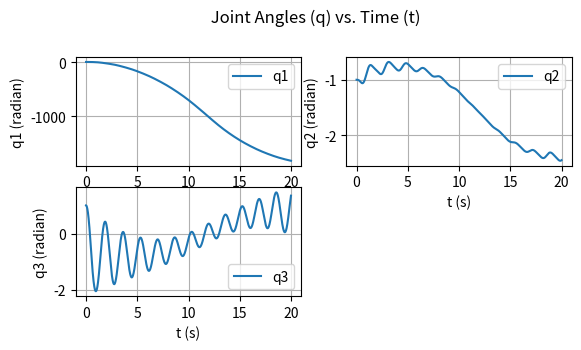

This figure's Python source:
import numpy as np
import matplotlib.pyplot as plt
from scipy.integrate import odeint

# Define robot parameters
m1, m2, m3 = 1.0, 1.0, 1.0  
lc2, lc3 = 0.5, 0.5  
l2, l3 = 1.0, 1.0 
g = 9.8 

# Define initial conditions
initial_q = np.array([2, -1, 1])  # Initial joint angles
initial_qdott = np.array([0.0, 0.0, 0.0])  # Initial joint velocities
initial_qdott_motor = np.array([0.0, 0.0, 0.0])  # Initial motor velocities
initial_q_I_motor = np.array([0.0, 0.0, 0.0])  # Initial motor currents

# Desired joint angles and velocities
q_desired = np.array([2, 1, 4])
qdott_desired = np.array([0, 0, 0])
tau_motor_desired = np.array([0.00001, 0.00011, 0.0002]) # Small constant motor torques


# Initialize state variables
q = initial_q.copy()
qdott = initial_qdott.copy()
qdott_motor = initial_qdott_motor.copy()
Imotor = initial_q_I_motor.copy()


tmax = 20.0
numsteps = 10000
dt = tmax / numsteps
time_values = np.linspace(0, tmax, numsteps)


# Motor dynamics
Jm = np.array([1, 1, 1])  #  Inertias of motor
Rm = np.array([.01, 0.5, 0.5])  #  resistances
Lm = np.array([0.01, 0.05, 0.15])  # inductances
Kb = np.array([0, 0, 0])  # back-emf constants
Bm = np.array([0, 0, 0.5])  #  damping coefficients
Kt = np.array([0.1, 0.1, 0.1])  # torque constants
\
def dynamics(state, t):
    q1, q2, q3, q1_dot, q2_dot, q3_dot, q1_dot_motor, q2_dot_motor, q3_dot_motor, I1, I2, I3 = state
    q = np.array([q1, q2, q3])
    qdott = np.array([q1_dot, q2_dot, q3_dot])
    qdott_motor = np.array([q1_dot_motor, q2_dot_motor, q3_dot_motor])
    q_ddot_motor = np.zeros(3)
    Imotor = np.array([I1, I2, I3])
    I_dot_motor = np.zeros(3)
    tau_motor = np.zeros(3)
    V_back = np.zeros(3)
    V_motor = np.zeros(3)
   
    C2 = np.cos(q2)
    S2 = np.sin(q2)
    C3 = np.cos(q3)
    S3 = np.sin(q3)
    C23 = np.cos(q2 + q3)
    S23 = np.sin(q2 + q3)

    M = np.array([
        [(1/2 * m1 * lc2**2 + 1/4 * m2 * l2**2 * C2**2 + 1/4 * m3 * l3**2 * C23**2 + m3 * l2**2 * C2**2 + m2 * l2 * l3 * C2 * C23), 0, 0],
        [0, (1/4 * m2 * l2**2 + m3 * (l2**2 + lc3**2 + l2 * l3 * C3)), 0],
        [0, 0, (1/3 * m3 * l3**2)]
    ])

    C = np.array([
        [0, (-1/4 * m2 * l2**2 * S2 - m3 * l2**2 * S2 - m3 * l2 * l3 * S23 - m3 * lc2**2 * S23), (-m3 * l2 * l3 * C2 * S23 - m3 * lc3**2 * S23)],
        [0, 0, -m2 * l2 * l3 * S3],
        [0, 0, 0]
    ])

    G = np.array([
        lc2 * m2 * g * C2 + l2 * m3 * g * C2 + lc3 * m2 * g * C23,
        0,
        m3 * g * lc3 * C23
    ])
   
    # Motor Dynamics
    V_back = Kb * qdott_motor
    Imotor = tau_motor_desired / (Kt * Rm)
    q_ddot_motor = (tau_motor_desired - Bm * qdott_motor - Kt * Imotor) / Jm
    qdott_motor += q_ddot_motor * dt 
    V_motor = Imotor * Rm
    I_dot_motor = (V_motor - Rm * Imotor - V_back) / Lm
    tau_motor = V_motor * Kt

    q_ddot = np.linalg.solve(M, tau_motor - np.dot(C, qdott) - G)

    return [qdott[0], qdott[1], qdott[2], q_ddot[0], q_ddot[1], q_ddot[2], q_ddot_motor[0], q_ddot_motor[1], q_ddot_motor[2], I_dot_motor[0], I_dot_motor[1], I_dot_motor[2]]


# Initial conditions for the ODE solver
stateini = np.concatenate((q, qdott, qdott_motor, Imotor))

# Use odeint to integrate
solution = odeint(dynamics, stateini, time_values)


q1_values = solution[:, 0]
q2_values = solution[:, 1]
q3_values = solution[:, 2]


plt.figure()
plt.suptitle(' Joint Angles (q) vs. Time (t) ')

plt.subplot(321)
plt.plot(time_values, q1_values, label='q1')
plt.xlabel('t (s)')
plt.ylabel('q1 (radian)')
plt.grid()
plt.legend()

plt.subplot(322)
plt.plot(time_values, q2_values, label='q2')
plt.xlabel('t (s)')
plt.ylabel('q2 (radian)')
plt.grid()
plt.legend()

plt.subplot(323)
plt.plot(time_values, q3_values, label='q3')
plt.xlabel('t (s)')
plt.ylabel('q3 (radian)')
plt.grid()
plt.legend()

plt.show()